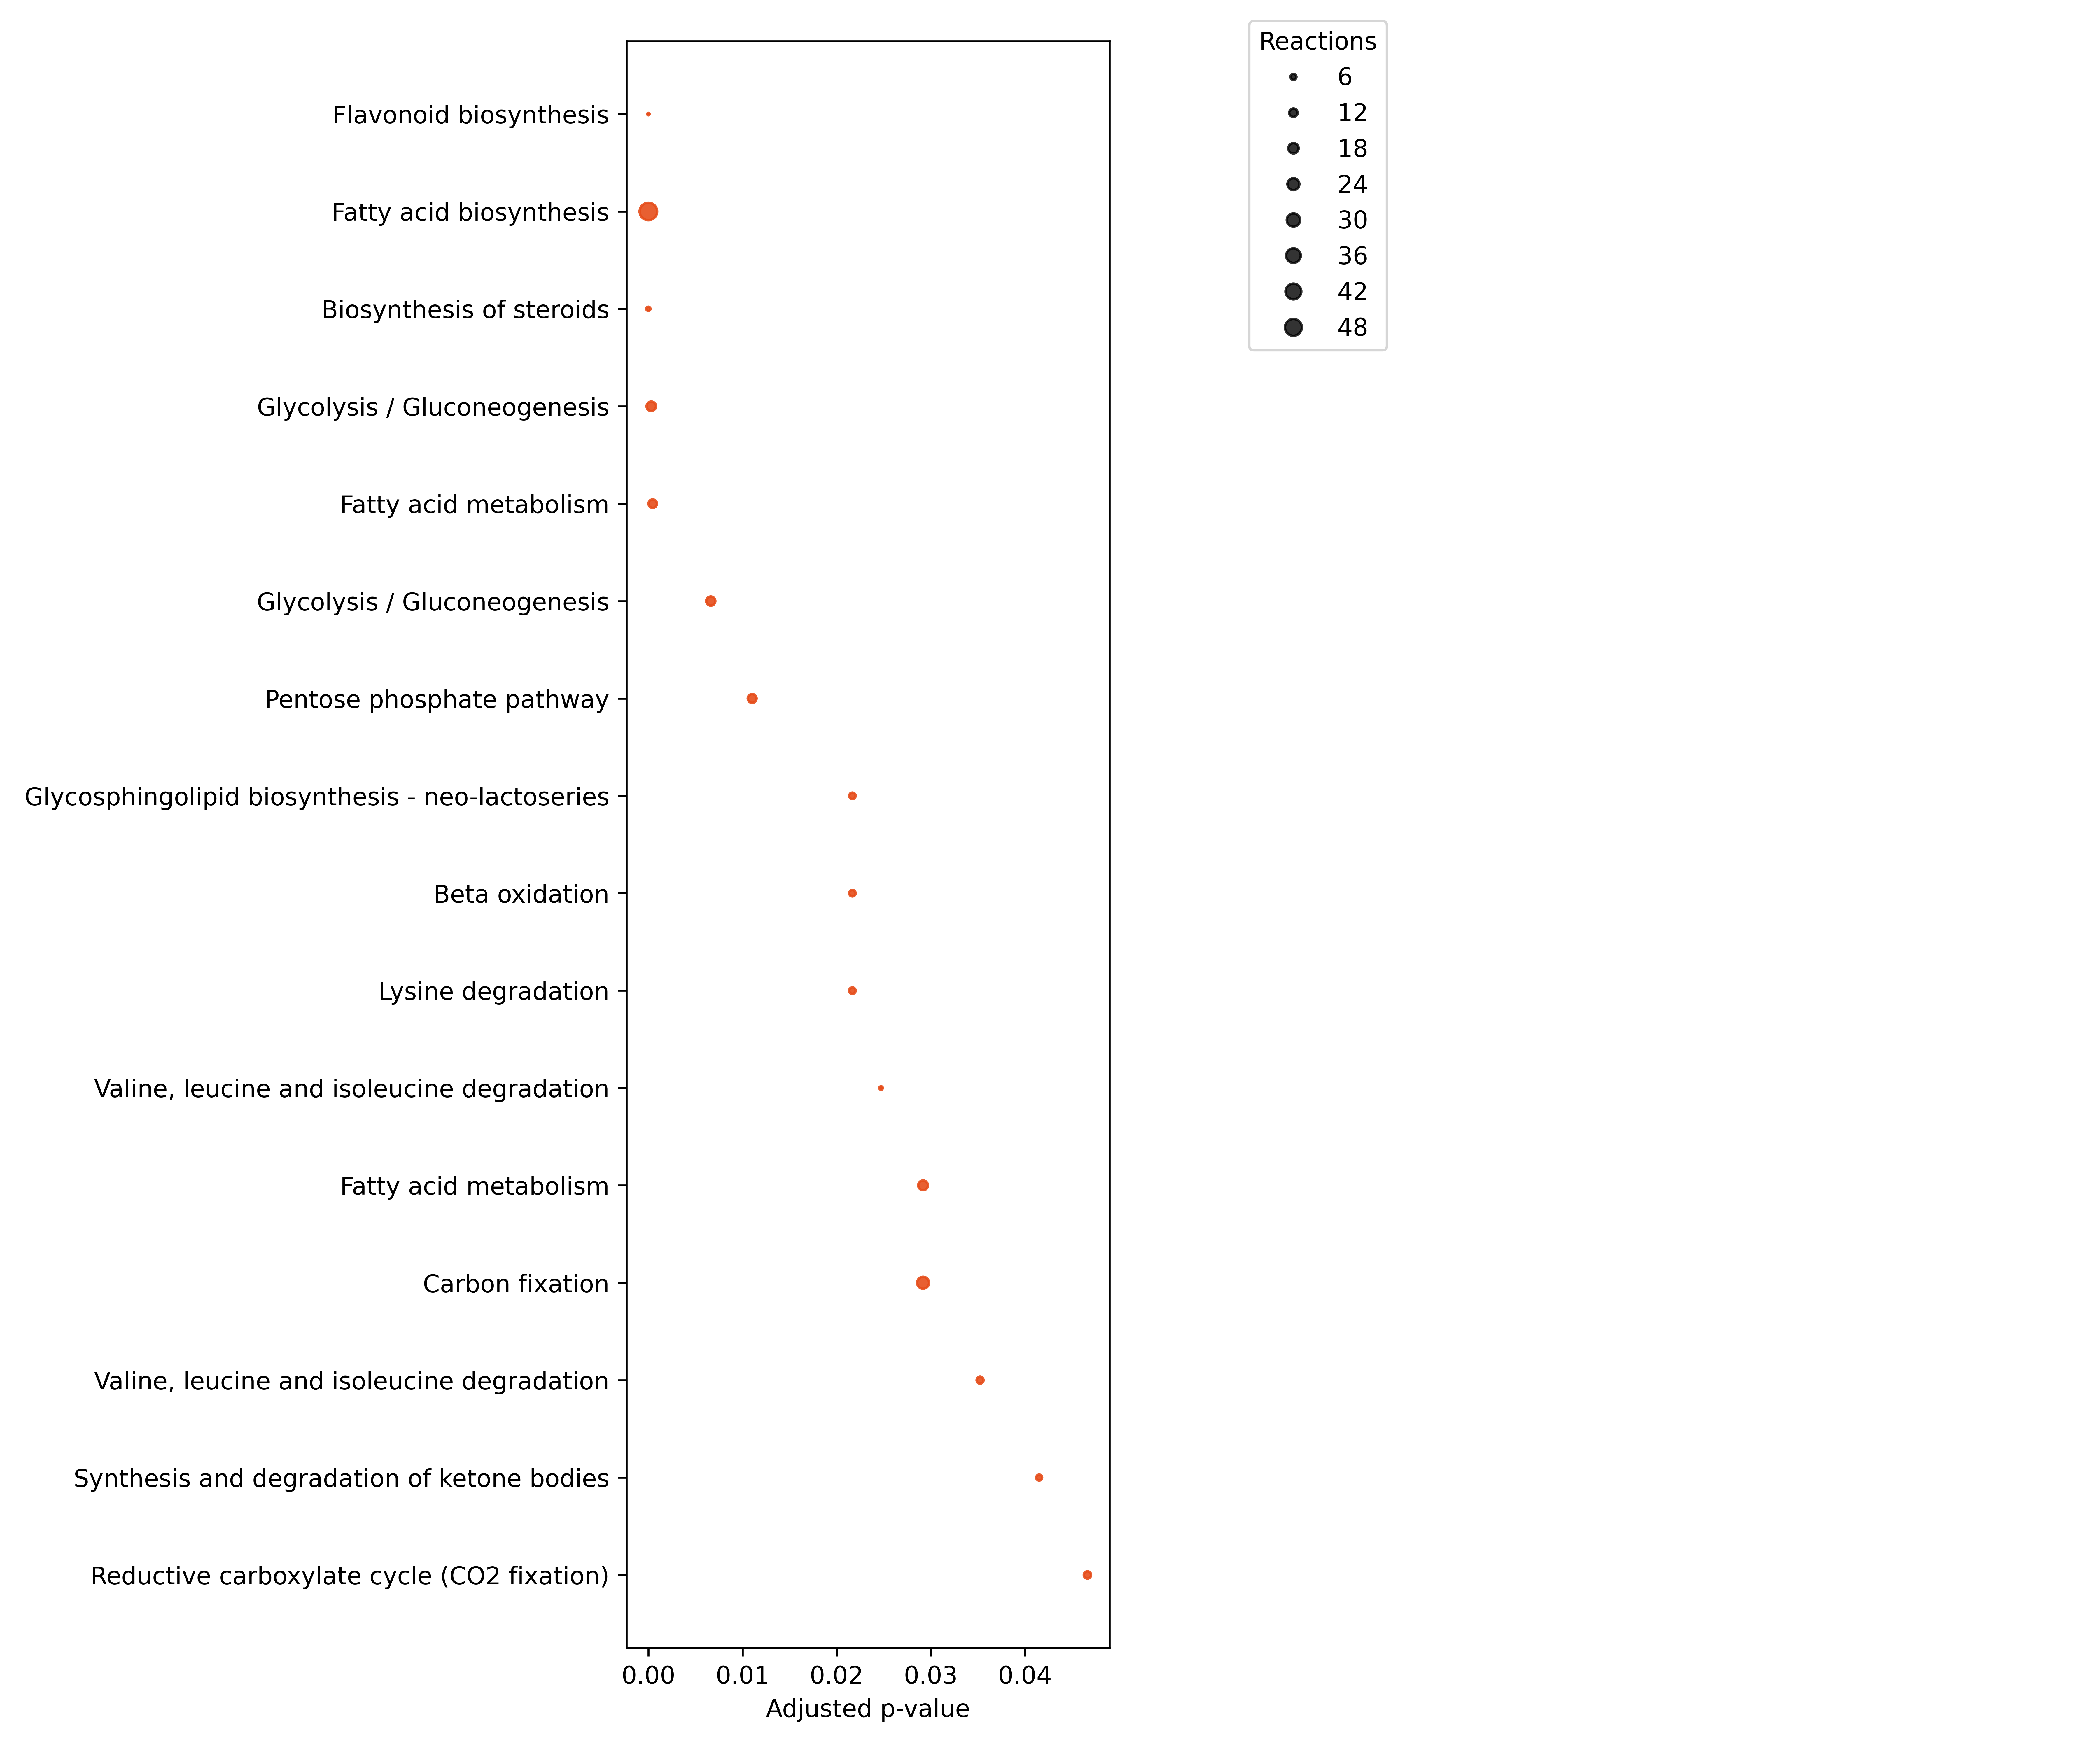

The file beside this chart, header and first rows:
, Pathways, ListReactions, SetSize, P-value, P-value_adj, Reject
26, Reductive carboxylate cycle (CO2 fixatio…, 9, 11, 0.003506, 0.04665, True
17, Synthesis and degradation of ketone bodi…, 6, 6, 0.002985, 0.04152, True
21, Valine, leucine and isoleucine degradati…, 8, 9, 0.002418, 0.03524, True
24, Carbon fixation, 24, 39, 0.001907, 0.02918, True
171, Fatty acid metabolism, 16, 23, 0.001734, 0.02918, True
289, Valine, leucine and isoleucine degradati…, 2, 23, 0.001373, 0.02472, True
15, Lysine degradation, 7, 7, 0.001133, 0.02168, True
30, Beta oxidation, 7, 7, 0.001133, 0.02168, True
205, Glycosphingolipid biosynthesis - neo-lac…, 7, 7, 0.001133, 0.02168, True
38, Pentose phosphate pathway, 13, 16, 0.0004682, 0.01102, True
37, Glycolysis / Gluconeogenesis, 14, 17, 0.0002166, 0.006629, True
14, Fatty acid metabolism, 12, 12, 8.969394038360362e-06, 0.0004574, True
87, Glycolysis / Gluconeogenesis, 15, 16, 4.9483182808008205e-06, 0.0003049, True
108, Biosynthesis of steroids, 3, 54, 1.173965928156861e-08, 1.197445246719998e-06, True
93, Fatty acid biosynthesis, 52, 72, 6.592142208505344e-09, 1.0085977579013176e-06, True
174, Flavonoid biosynthesis, 1, 47, 1.982414058751778e-09, 6.066187019780441e-07, True
